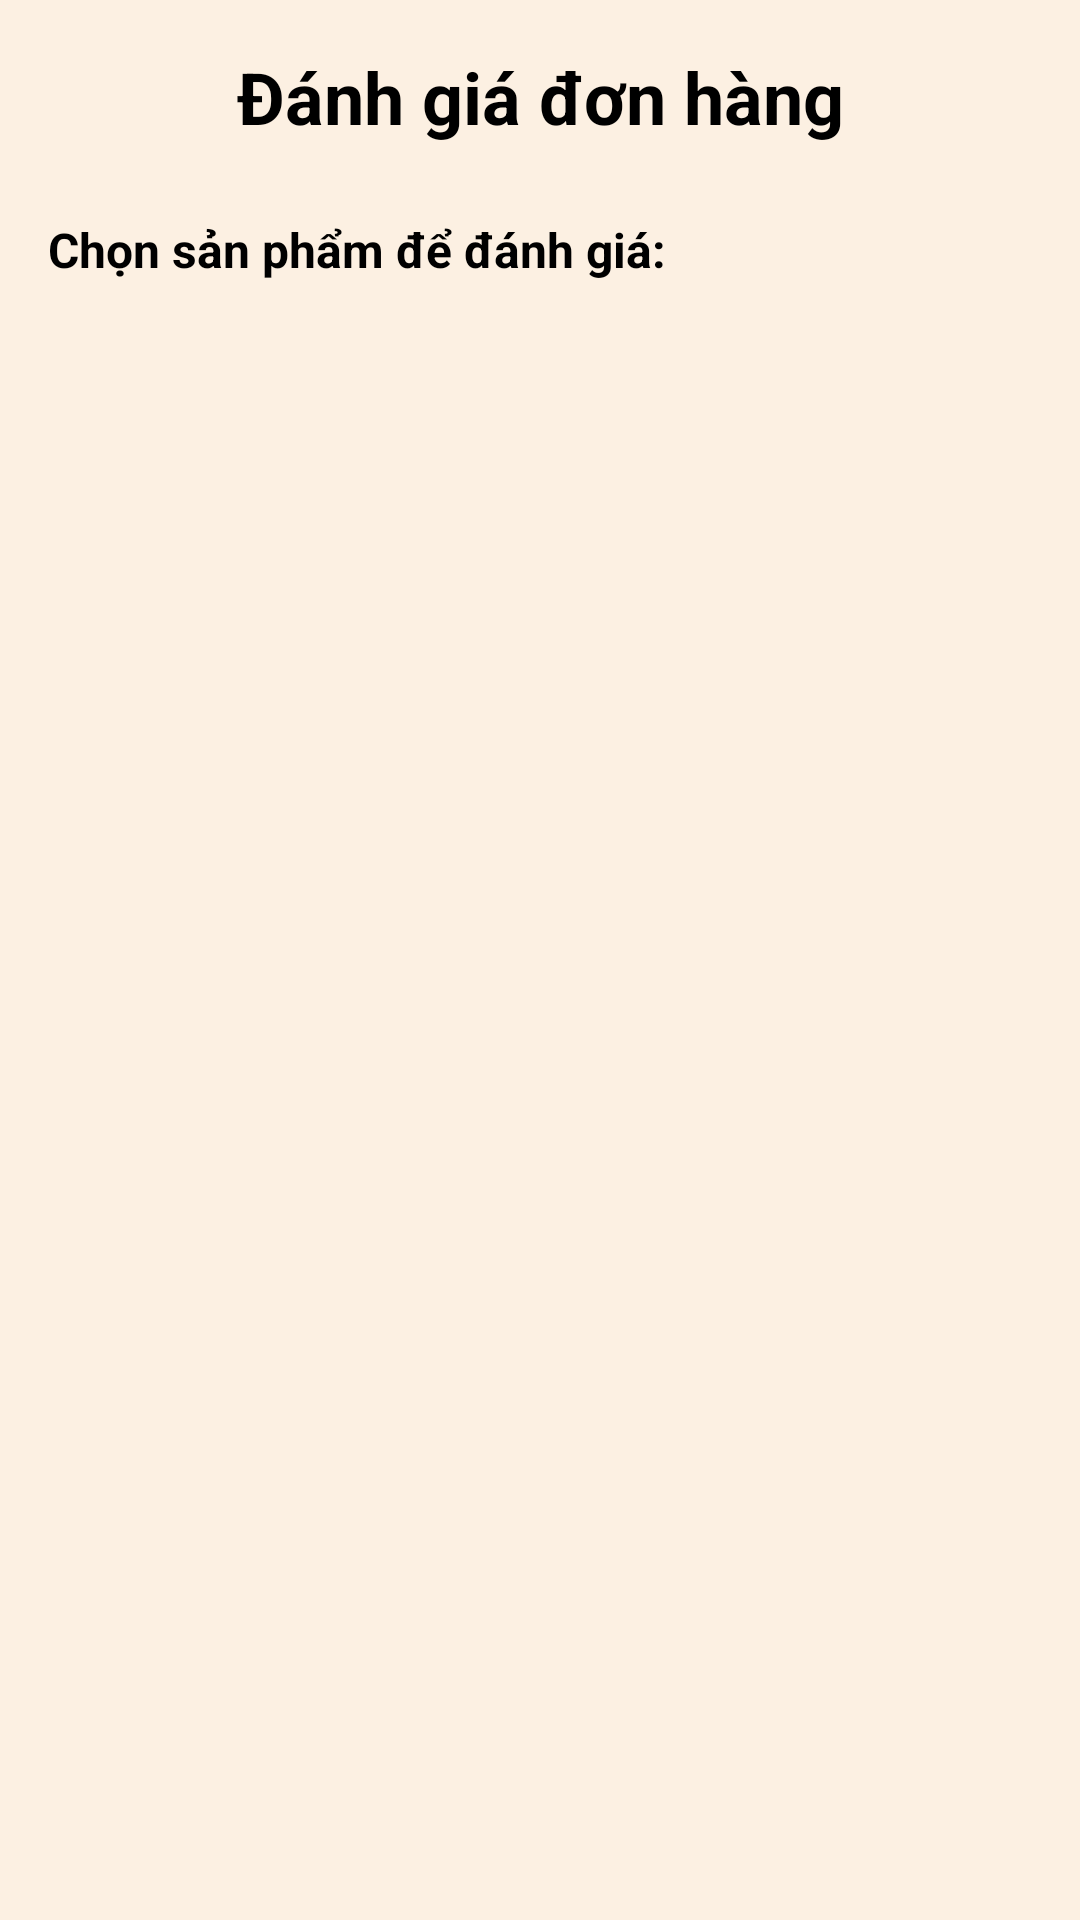

Here is an Android app screen rendered from its layout file. Give the layout XML and the strings, colors and styles it references.
<!-- AndroidManifest.xml: application theme Theme.OnlineCoffeeShop -->
<!-- res/layout/activity_feedback.xml -->
<?xml version="1.0" encoding="utf-8"?>
<LinearLayout xmlns:android="http://schemas.android.com/apk/res/android"
    android:layout_width="match_parent"
    android:layout_height="match_parent"
    android:orientation="vertical"
    android:padding="16dp"
    android:background="@color/lightCream">

    <TextView
        android:layout_width="match_parent"
        android:layout_height="wrap_content"
        android:text="Đánh giá đơn hàng"
        android:textSize="24sp"
        android:textStyle="bold"
        android:textColor="@color/black"
        android:gravity="center"
        android:layout_marginBottom="24dp" />

    <TextView
        android:layout_width="match_parent"
        android:layout_height="wrap_content"
        android:text="Chọn sản phẩm để đánh giá:"
        android:textSize="16sp"
        android:textStyle="bold"
        android:textColor="@color/black"
        android:layout_marginBottom="16dp" />

    <androidx.recyclerview.widget.RecyclerView
        android:id="@+id/recycler_view_feedback_items"
        android:layout_width="match_parent"
        android:layout_height="match_parent" />

</LinearLayout>
<!-- resources referenced by this layout -->
<resources>
  <color name="black">#FF000000</color>
  <color name="lightCream">#FCF0E2</color>
  <style name="Theme.OnlineCoffeeShop" parent="Base.Theme.OnlineCoffeeShop" />
  <style name="Base.Theme.OnlineCoffeeShop" parent="Theme.Material3.DayNight.NoActionBar">
          
          
      </style>
</resources>
